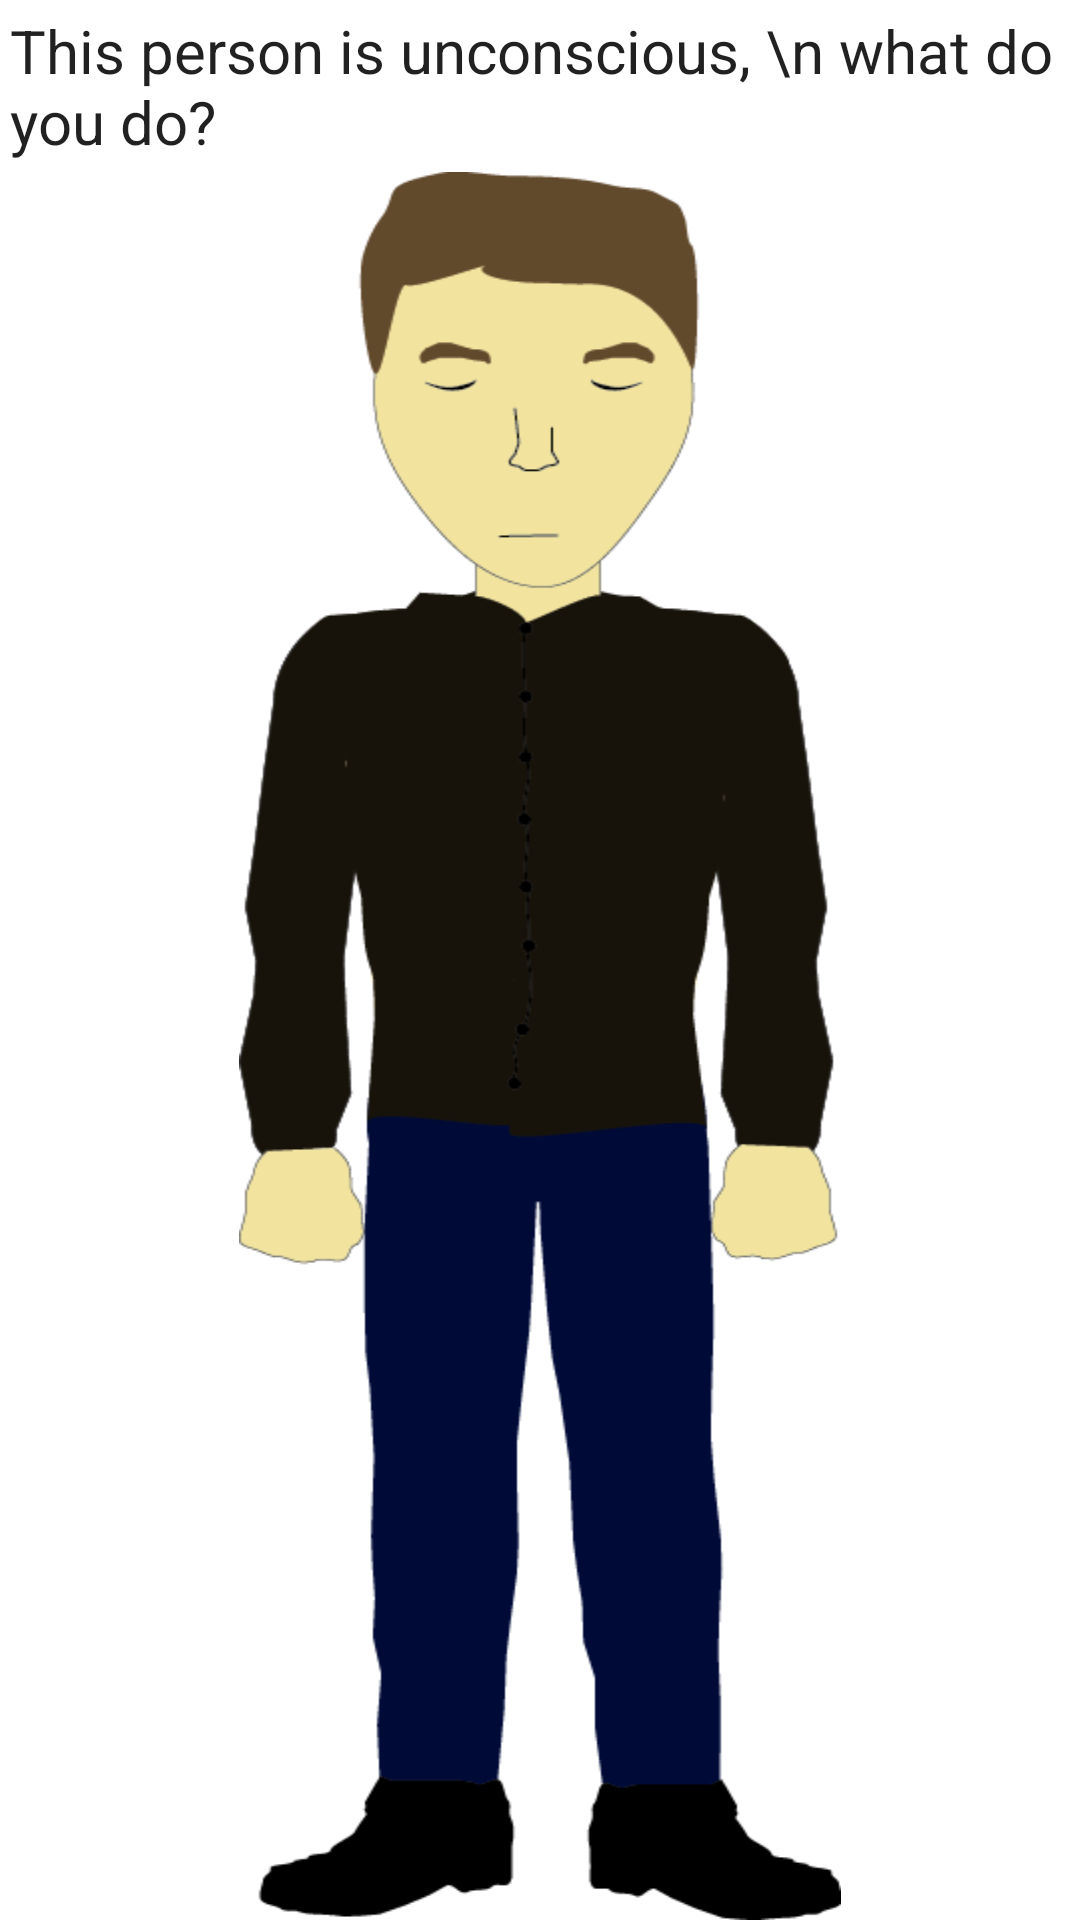

The Android layout XML behind this screen, and the referenced resources:
<!-- AndroidManifest.xml: application theme AppTheme -->
<!-- res/layout/activity_main.xml -->
<?xml version="1.0" encoding="utf-8"?>
<LinearLayout xmlns:android="http://schemas.android.com/apk/res/android"
    android:orientation="vertical"
    android:layout_width="fill_parent"
    android:layout_height="fill_parent"
    android:background="@color/white"
    >


    <TextView
        android:layout_margin="10px"
        android:textSize="20dp"
        android:layout_width="wrap_content"
        android:layout_height="wrap_content"
        android:textAppearance="?android:attr/textAppearanceLarge"
        android:text="This person is unconscious, \n what do you do?"
        android:id="@+id/textView"
        android:layout_gravity="center_horizontal" />

    <ImageView
        android:layout_width="wrap_content"
        android:layout_gravity="center"
        android:layout_height="match_parent"
        android:id="@+id/imageView"
        android:background="@drawable/uncon"/>

</LinearLayout>
<!-- resources referenced by this layout -->
<resources>
  <color name="white">#FFFFFF</color>
  <!-- drawable uncon: png bitmap (drawable-hdpi, 25494 bytes) -->
  <style name="AppTheme" parent="Theme.AppCompat.Light.DarkActionBar">
          
      </style>
</resources>
